Dataset: 10kBilderv4 (GitHub, Yannik25/VGG16). Classes: gesund, krank.

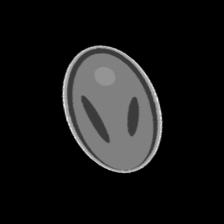
Label: gesund

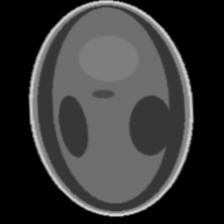
Label: krank

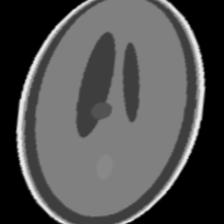
Label: krank

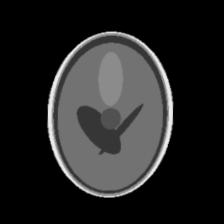
Label: krank

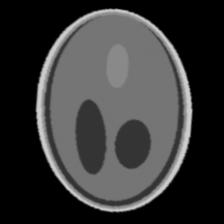
Label: gesund

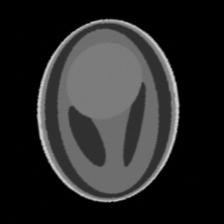
Label: gesund
